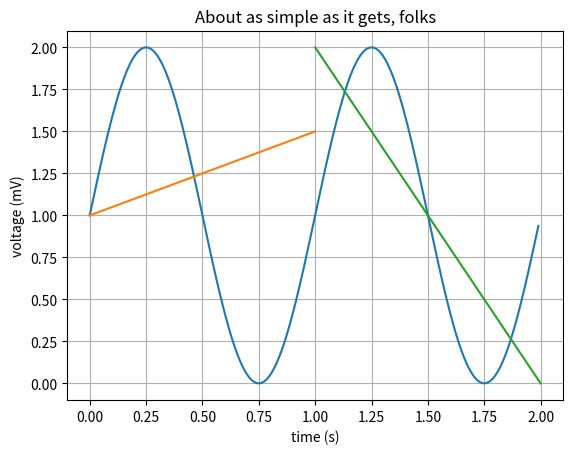

Source code (Python):
import matplotlib.pyplot as plt
import numpy as np

# Data for plotting
t = np.arange(0.0, 2.0, 0.01)
s = 1 + np.sin(2 * np.pi * t)

fig, ax = plt.subplots()
ax.plot(t, s)

ax.set(xlabel='time (s)', ylabel='voltage (mV)',
       title='About as simple as it gets, folks')
ax.grid()
plt.show()


ax.plot([0, 1], [1, 1.5])
fig.show()


ax.plot([1, 2], [2, 0])
fig.show()